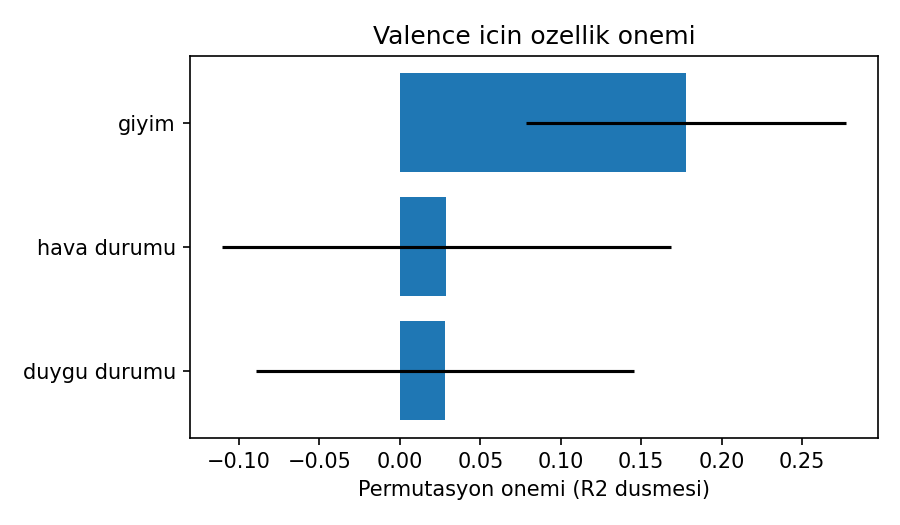

The data file committed next to this chart (first rows):
ozellik, onem_ort, onem_std
giyim, 0.1778, 0.09968
hava durumu, 0.0289, 0.1397
duygu durumu, 0.02831, 0.1175
